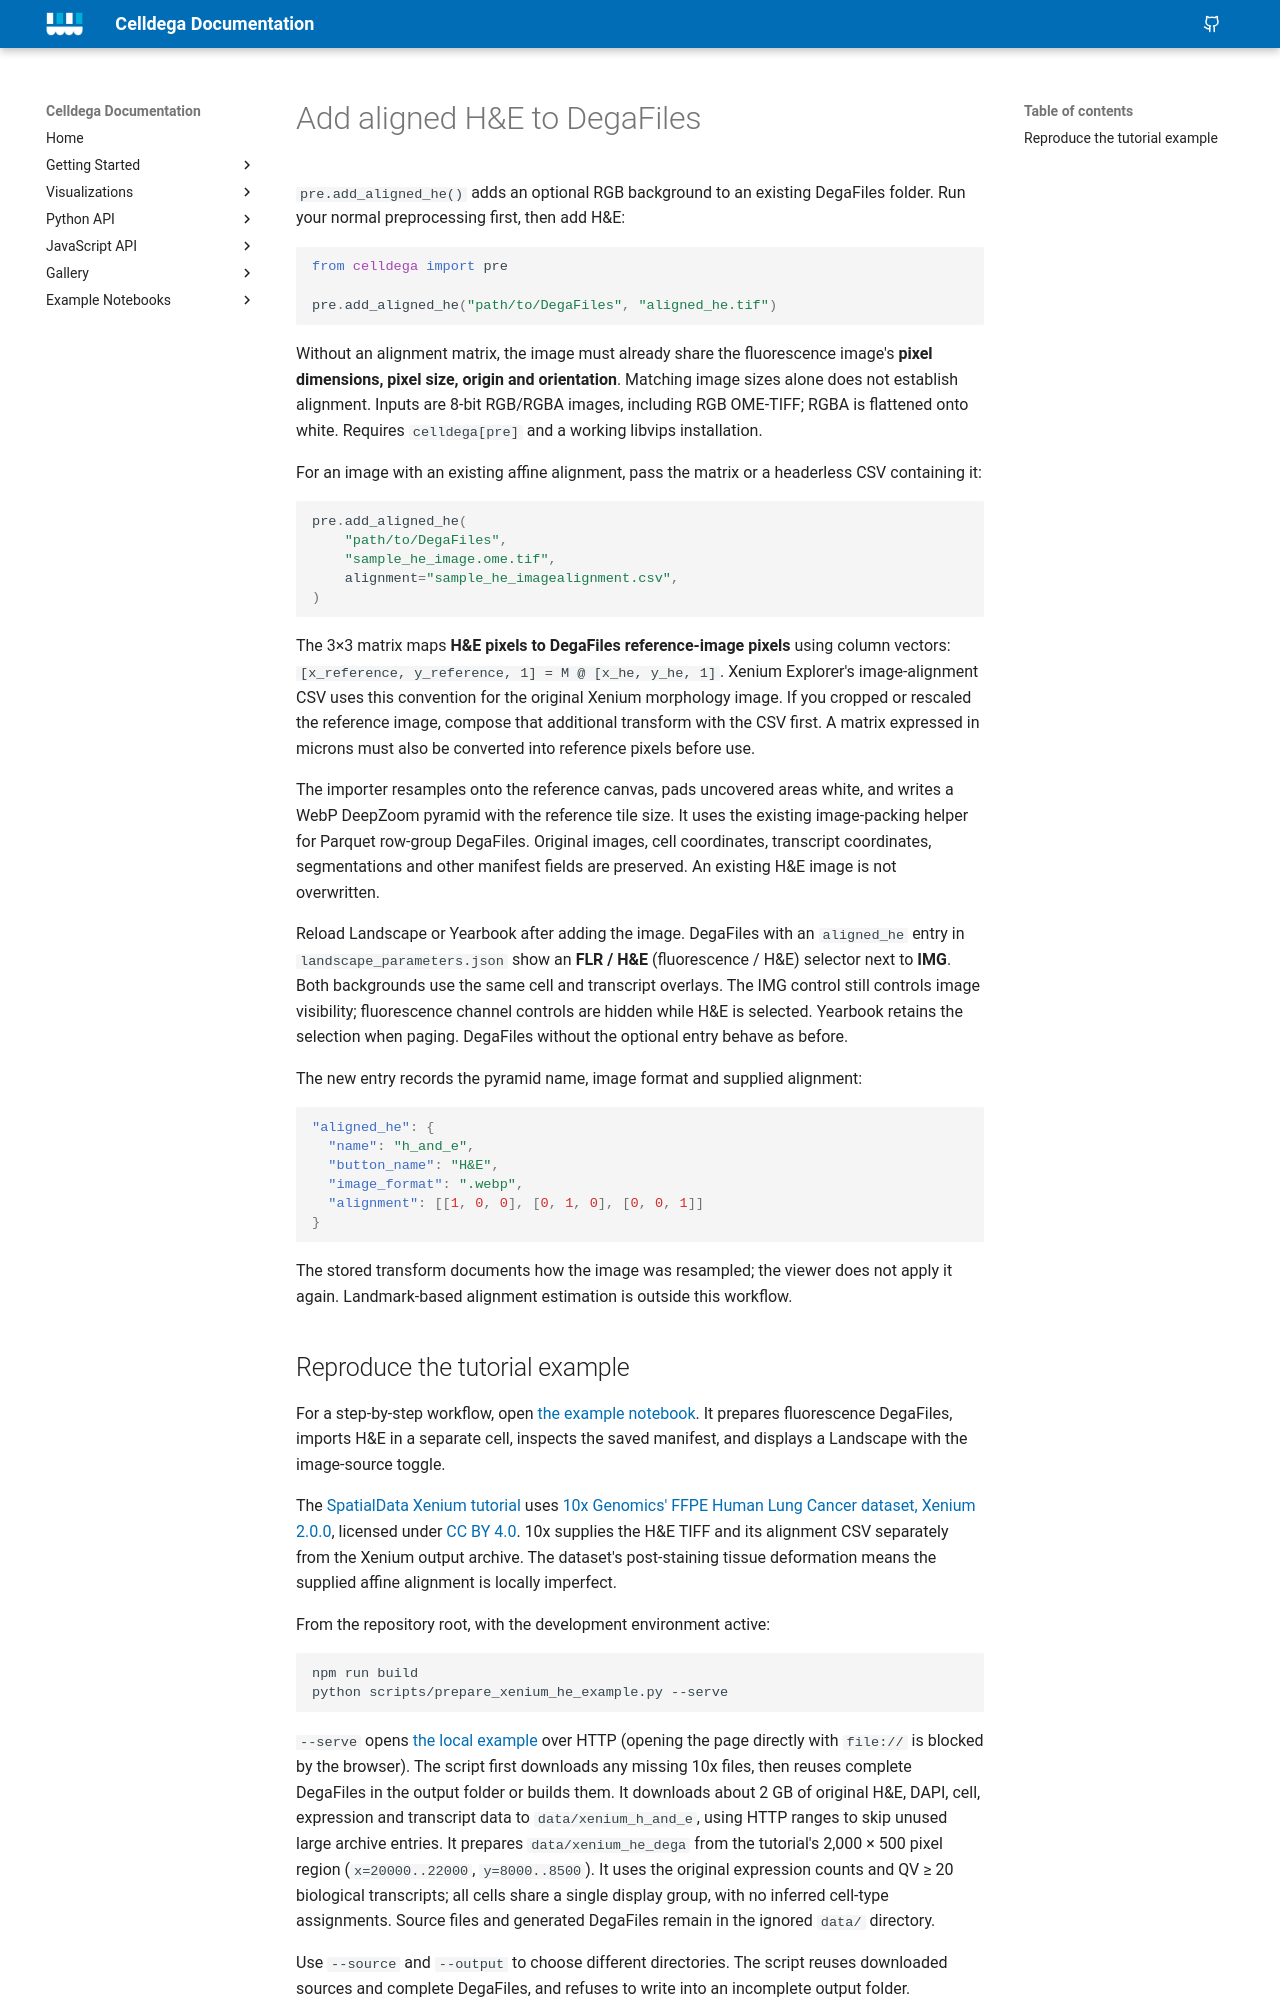

repository: broadinstitute/celldega · page: python/aligned_he/index.html · generator: mkdocs

# Add aligned H&E to DegaFiles

`pre.add_aligned_he()` adds an optional RGB background to an existing DegaFiles
folder. Run your normal preprocessing first, then add H&E:

```python
from celldega import pre

pre.add_aligned_he("path/to/DegaFiles", "aligned_he.tif")
```

Without an alignment matrix, the image must already share the fluorescence
image's **pixel dimensions, pixel size, origin and orientation**. Matching image
sizes alone does not establish alignment. Inputs are 8-bit RGB/RGBA images,
including RGB OME-TIFF; RGBA is flattened onto white. Requires `celldega[pre]`
and a working libvips installation.

For an image with an existing affine alignment, pass the matrix or a headerless
CSV containing it:

```python
pre.add_aligned_he(
    "path/to/DegaFiles",
    "sample_he_image.ome.tif",
    alignment="sample_he_imagealignment.csv",
)
```

The 3×3 matrix maps **H&E pixels to DegaFiles reference-image pixels** using
column vectors: `[x_reference, y_reference, 1] = M @ [x_he, y_he, 1]`. Xenium
Explorer's image-alignment CSV uses this convention for the original Xenium
morphology image. If you cropped or rescaled the reference image, compose that
additional transform with the CSV first. A matrix expressed in microns must also
be converted into reference pixels before use.

The importer resamples onto the reference canvas, pads uncovered areas white,
and writes a WebP DeepZoom pyramid with the reference tile size. It uses the
existing image-packing helper for Parquet row-group DegaFiles. Original images,
cell coordinates, transcript coordinates, segmentations and other manifest
fields are preserved. An existing H&E image is not overwritten.

Reload Landscape or Yearbook after adding the image. DegaFiles with an
`aligned_he` entry in `landscape_parameters.json` show an **FLR / H&E**
(fluorescence / H&E) selector next to **IMG**. Both backgrounds use the same cell and transcript overlays. The IMG
control still controls image visibility; fluorescence channel controls are
hidden while H&E is selected. Yearbook retains the selection when paging.
DegaFiles without the optional entry behave as before.

The new entry records the pyramid name, image format and supplied alignment:

```json
"aligned_he": {
  "name": "h_and_e",
  "button_name": "H&E",
  "image_format": ".webp",
  "alignment": [[1, 0, 0], [0, 1, 0], [0, 0, 1]]
}
```

The stored transform documents how the image was resampled; the viewer does not
apply it again. Landmark-based alignment estimation is outside this workflow.
